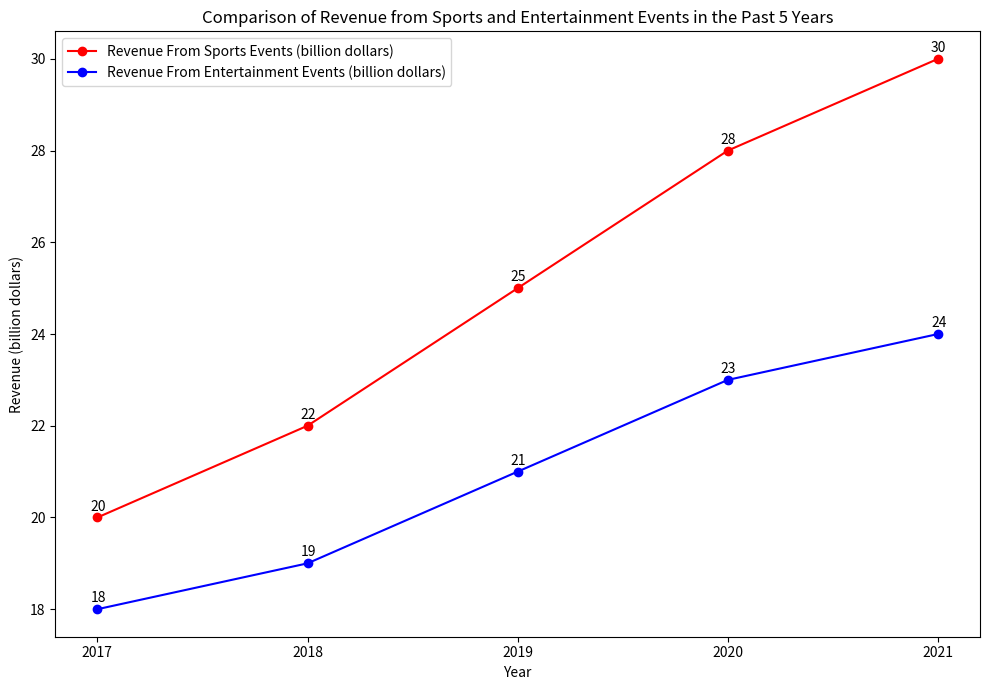

Reproduce this figure in Python. (Note: this script raises an exception after producing the figure.)


import matplotlib.pyplot as plt
import numpy as np

fig=plt.figure(figsize=(10,7))
plt.plot(np.arange(2017,2022),[20,22,25,28,30],color='red',label='Revenue From Sports Events (billion dollars)',marker='o')
plt.plot(np.arange(2017,2022),[18,19,21,23,24],color='blue',label='Revenue From Entertainment Events (billion dollars)',marker='o')
plt.xticks(np.arange(2017,2022))
plt.title('Comparison of Revenue from Sports and Entertainment Events in the Past 5 Years')
plt.xlabel('Year')
plt.ylabel('Revenue (billion dollars)')
plt.legend(loc='upper left')

for x,y in zip(np.arange(2017,2022),[20,22,25,28,30]):
    plt.annotate(y,xy=(x,y),xytext=(-5,5),textcoords='offset points')
for x,y in zip(np.arange(2017,2022),[18,19,21,23,24]):
    plt.annotate(y,xy=(x,y),xytext=(-5,5),textcoords='offset points')

plt.tight_layout()
plt.savefig('line chart/png/514.png')
plt.close(fig)
